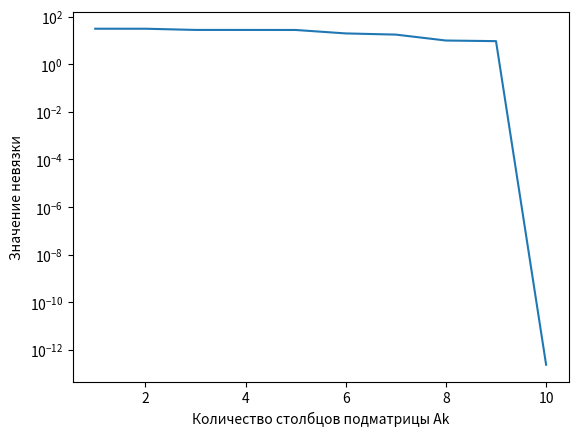

Reproduce this figure in Python.
import numpy as np
import matplotlib.pyplot as plt

#  Размерность
N = 10

#  Данная матрица A
A = np.array([[5., 3., 3., -4., 5., -5., -4., -5., 0., 2.],
              [5., 3., -1., 2., 3., 0., -4., 1., -4., -5.],
              [10., 6., 2., -3., -2., -2., -1., 0., -3., -5.],
              [20., 12., 4., -5., -1., -4., 4., -2., -2., -4.],
              [40., 24., 8., -10., 5., -1., 5., 2., 0., -3.],
              [80., 48., 16., -20., 10., -12., -3., -3., 3., 2.],
              [160., 96., 32., -40., 20., -24., -3., -4., 1., 4.],
              [320., 192., 64., -80., 40., -48., -6., -11., 0., -3.],
              [640., 384., 128., -160., 80., -96., -12., -22., -5., 2.],
              [-3., -3., 0., 0., 5., 3., -2., 2., 5., -2.]])

#  Данный вектор b
b = np.array([-18., 2., -8., -6., 24., 30., 64., 100., 216., 0.])

#  || Ak*X = b || --> min (Норма невязки)
#  Посчитать норму невязки для текущего k
def ResidualRate(k, x):
    Ak_x = np.dot(A[:, 0:k], x)
    Ak_x_b = Ak_x - b
    return np.linalg.norm(Ak_x_b)


# Посчитать вектор w (омега)
def GetOmega(u, u_shtrih):
    diff = u - u_shtrih
    return diff / np.linalg.norm(diff)


# Посчитать "штрих" для какого-то объекта: obj' = obj - 2(w, obj)w
def GetShtrih(obj, w):
    number = np.dot(w, obj)
    result = obj - 2*number*w
    return result


# Решение обыкновенного СЛАУ (на вход подается верхнетреугольная матрица, на выходе вектор X)
def ResolveSLAU(curr_a, size, curr_b):
    x = np.zeros(size)
    for i in range(size - 1, -1, -1):
        for j in range(size - 1, i - 1, -1):
            curr_b[i] -= curr_a[i][j]*x[j]
        x[i] = curr_b[i] / curr_a[i][i]
    return x


# A = QR методом отражений
def QrDecompositionByReflectionMethod(A, N):

    # Шаг 0
    k_arr = np.arange(1, N + 1)  # Массив абсцисс (k) для графика
    nevyazka_arr = np.zeros(N)  # Массив ординат (значение невязки) для графика

    # Шаг 1
    reflection_matrix = np.zeros((N, N))  # Матрица с векторами отражений (мы их позже будем считать)
    for i in range(N):
        reflection_matrix[:, i] = A[:, i]  # Обновляем текущую матрицу

    # Шаг 2
    reflection_vector_b = np.copy(b)  # Обновляем текущий вектор b

    # Шаг 3
    for k in range(N):  # Для каждой подматрицы (с первыми k столбцами) матрицы A

        # Шаг 4
        u = np.copy(reflection_matrix[k:, k].transpose())  # За U берём нижний кусочек k-ого столбца матрицы A

        # Шаг 5
        u_shtrih = np.zeros(N - k)  # Текущий вектор U' (первый U для текущей матрицы Ak)
        u_shtrih[0] = np.linalg.norm(u)  # U' = (Norm(U1), 0, 0, ..., 0)^T

        # Шаг 6
        reflection_matrix[k:, k] = u_shtrih  # Записываем текущий U' в вектора отражений

        # Шаг 7
        if k != N - 1:
            w = GetOmega(u, u_shtrih)  # Омега w

            # Шаг 8
            curr_b = np.copy(reflection_vector_b[k:])  # Кусочек вектора b
            b_shtrih = GetShtrih(curr_b, w)  # b' = b - 2(w, b)w

            # Шаг 9
            reflection_vector_b[k:] = b_shtrih  # Запоминаем вектор b отражения

            # Шаг 10
            for j in range(k + 1, N):  # U2, U3, U4, ..., U9
                u_next = np.copy(reflection_matrix[k:, j].transpose())  # Считаем следующий Uj
                u_next_shtrih = GetShtrih(u_next, w)  # Считаем следующий U'
                reflection_matrix[k:, j] = u_next_shtrih.transpose()  # Запоминаем его, он нам понадобится дальше

        # Шаг 11
        X = ResolveSLAU(reflection_matrix, k + 1, np.copy(reflection_vector_b))  # Вектор X из k элементов

        nevyazka_arr[k] = ResidualRate(k + 1, X)

        print("For k =", k + 1, ", X =", X, ", ||Ak*X - b|| = ", nevyazka_arr[k])

    # Шаг 12
    plt.semilogy(k_arr, nevyazka_arr)
    plt.xlabel("Количество столбцов подматрицы Ak")
    plt.ylabel("Значение невязки")
    plt.show()

print("Program started work...")
QrDecompositionByReflectionMethod(A, N)
print("Program finished work...")

"""
АЛГОРИТМ, ПО КОТОРОМУ ДЕЙСТВУЕТ ПРОГРАММА (объяснено для N = 10)
0) На этом шаге просто создаю два массива: 1) Первый будет хранить 10 значений невязки, 2) Второй массив просто будет
хранить числа 1, 2, 3, 4, 5, 6, 7, 8, 9, 10 (это наши k), чтобы потом по этим двум массива построить график невязки от k
1) Записываем все данные из матрицы A в матрицу ReflectionMatrix такой же размерности (чтобы не испортить матрицу A)
2) Записываем вектор b в вектор ReflectionVectorB такой же размерности (чтобы не испортить наш вектор b)
Не знаю, нужно ли вообще делать пункты 1) и 2), но почему бы не подстраховаться?
3) Далее, входим в цикл, где будет N итераций, где k = 0, 1, 2, ..., N - 3, N - 2, N - 1, а размерности матрицы
Ak будет соответственно {N}строк x {1, 2, 3, ..., N - 2, N - 1, N}столбцов
4) На каждом шаге мы берём в качестве вектора U нижний кусочек k-ого столбца матрицы (на первой итерации вектор
U будет состоять из одного числа и девяти нулей, на второй итерации будет состоять из двух чисел и восьми нулей, и т.д.)
5) Теперь нам нужно посчитать самый первый вектор U' текущей матрицы Ak, для этого мы создаем нулевой вектор-столбец
такой же размерности, как обычный U, а потом вместо самого первого его числа (самого верхнего в столбце) вписываем
норму от вектора U, и получится наш U'
6) Насчитанный нами U' мы вписываем в соответствующий кусочек соответствующего столбца в матрице ReflectionMatrix
7) Далее, если итерация не последняя (т.е. k != N - 1), то нам также нужно посчитать очередной вектор w (омега). Для
этого считаем его с помощью текущих векторов U и U'.
8) Также берём в качестве текущего вектора b соответствующий кусочек нашего вектора ReflectionVectorB (размера кусочка
зависит от итерации: 1) на первой итерации мы берем вообще все N элементов исходного вектора b, 2) на второй итерации
мы игнорируем самый верхний элемент столбца и берём 9 нижних (при N = 10). Потом из вектора b и омеги считаем вектор b'.
9) Записываем насчитавшийся вектор b' в соответствующий кусочек столбца вектора ReflectionVectorB.
10) Далее, нам нужно циклически посчитать остальные векторы Uj для текущей матрицы Ak. На первой итерации это будут
векторы U2, U3, ..., U9, на второй итерации, нам нужно будет посчитать только U2, U3, ..., U8, а на последней итерации
(где k будет равен N - 1) нам вообще не придется считать следующие векторы Uj. Так вот, размер каждого из этих векторов
равен N - k, т.е. он зависит от текущей итерации (берем первые N - k элементов снизу каждого столбца начиная с k-ого),
затем считаем их штрихи, и все насчитанные Uj' вставляем в соответствующие места нашей матрицы ReflectionMatrix. Это
как если бы мы изначально решали задачу для k = 10, и в 10 этапов считали все эти U1, U2, ..., U10, потом U1, U2, ...,
U9, потом U1, U2, ..., U8, а в конце вообще только один U1 посчитали и все, ведь наша матричка все уменьшается и
уменьшается на одну строку сверху и один столбец слева.
11) И наконец из насчитавшейся матрицы (состоящей из кучи векторов Uj' и вектора b') мы решаем СЛАУ и выводим вектор X,
а затем по формуле и невязку для этого X.
12) Рисуем график зависимости невязки от k (всего в графике будет 10 точек)
"""
